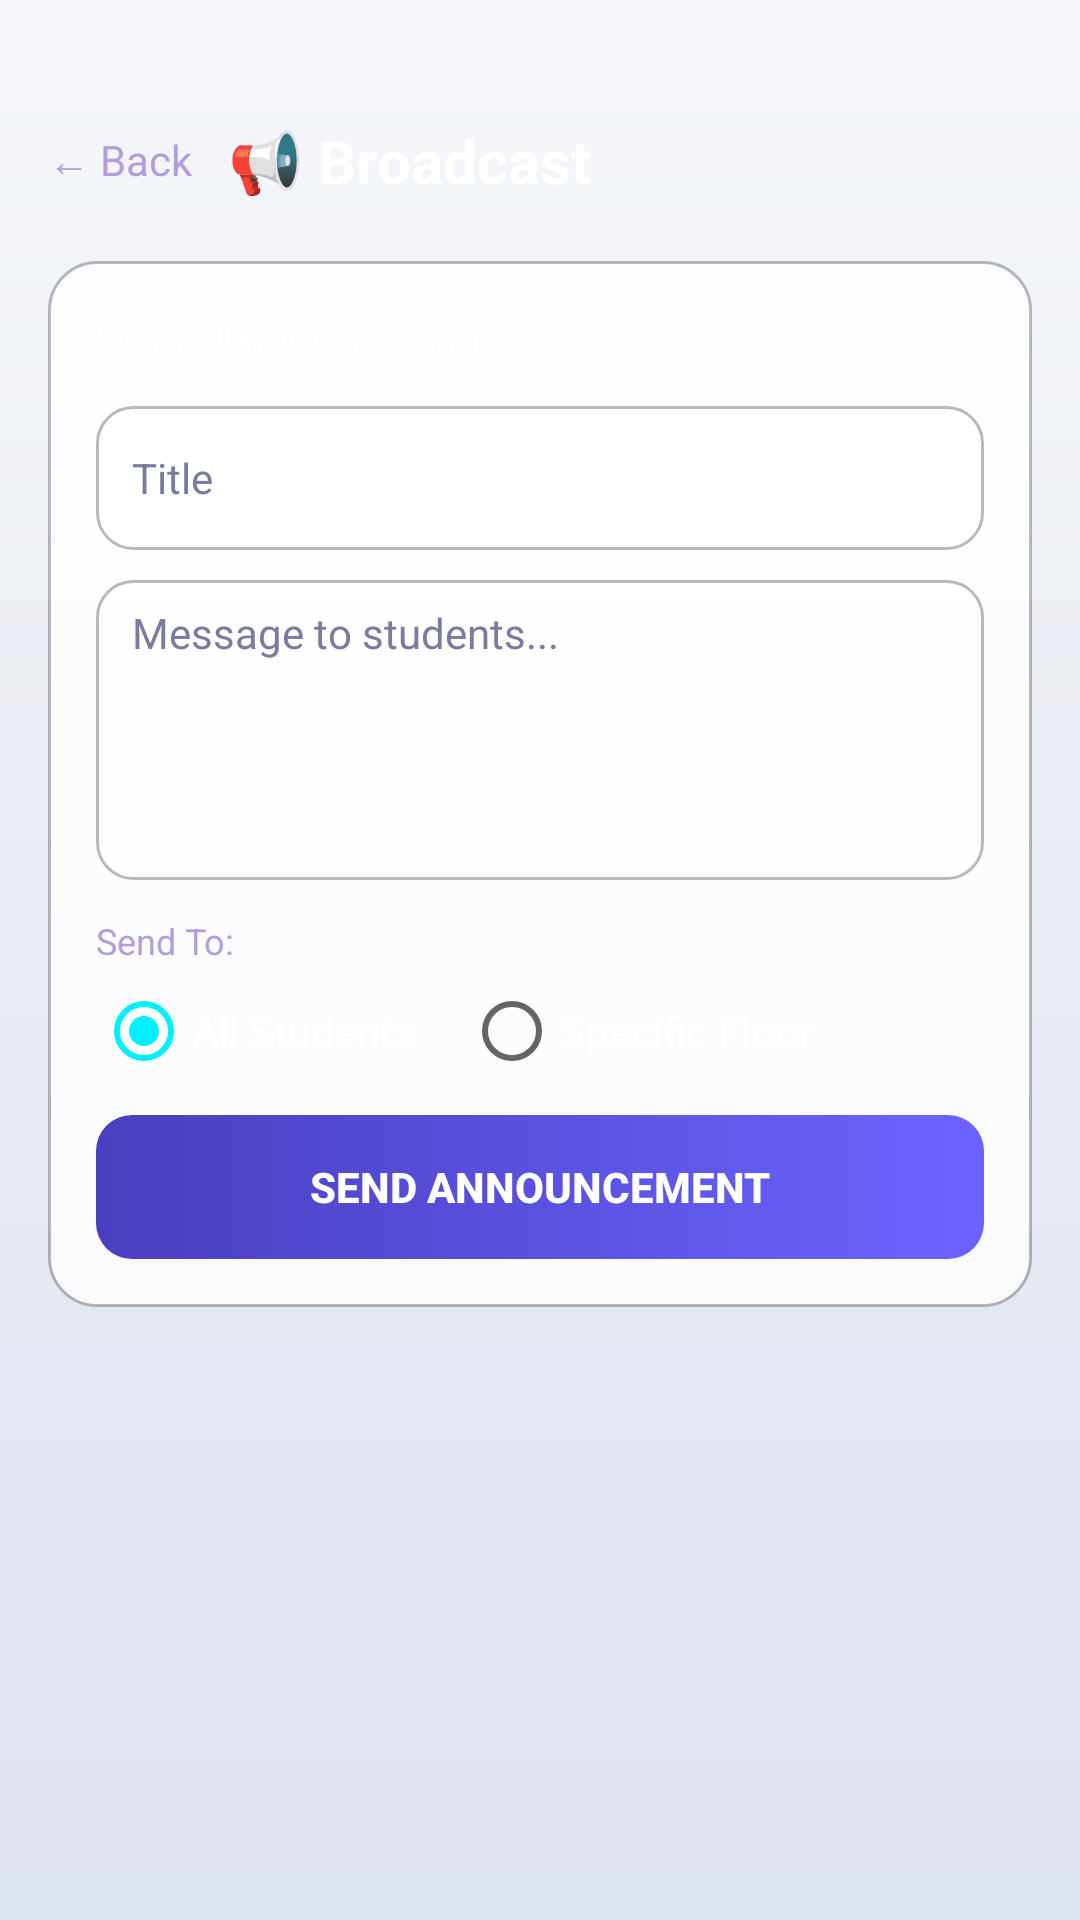

The Android layout XML behind this screen, and the referenced resources:
<!-- AndroidManifest.xml: application theme Theme.DormMate -->
<!-- res/layout/activity_broadcast.xml -->
<?xml version="1.0" encoding="utf-8"?>
<ScrollView xmlns:android="http://schemas.android.com/apk/res/android"
    android:layout_width="match_parent"
    android:layout_height="match_parent"
    android:background="@drawable/bg_aurora"
    android:fillViewport="true">

    <LinearLayout
        android:layout_width="match_parent"
        android:layout_height="wrap_content"
        android:orientation="vertical"
        android:padding="16dp">

        <LinearLayout
            android:layout_width="match_parent"
            android:layout_height="wrap_content"
            android:gravity="center_vertical"
            android:orientation="horizontal"
            android:paddingTop="24dp"
            android:layout_marginBottom="20dp">

            <TextView android:id="@+id/tvBroadcastBack"
                android:layout_width="wrap_content" android:layout_height="wrap_content"
                android:paddingEnd="12dp" android:text="← Back"
                android:textColor="#B39DDB" android:textSize="14sp" />

            <TextView android:layout_width="wrap_content" android:layout_height="wrap_content"
                android:text="📢 Broadcast" android:textColor="#FFFFFF"
                android:textSize="20sp" android:textStyle="bold" />
        </LinearLayout>

        <LinearLayout
            android:layout_width="match_parent"
            android:layout_height="wrap_content"
            android:background="@drawable/bg_glass_card"
            android:orientation="vertical"
            android:padding="16dp">

            <TextView android:layout_width="wrap_content" android:layout_height="wrap_content"
                android:text="Send Announcement" android:textColor="#FFFFFF"
                android:textSize="15sp" android:textStyle="bold" android:layout_marginBottom="12dp" />

            <EditText android:id="@+id/etBroadcastTitle"
                android:layout_width="match_parent" android:layout_height="48dp"
                android:background="@drawable/bg_glass_input"
                android:hint="Title" android:textColor="#FFFFFF" android:textColorHint="#7B7B9D"
                android:paddingHorizontal="12dp" android:textSize="14sp" android:layout_marginBottom="10dp" />

            <EditText android:id="@+id/etBroadcastMessage"
                android:layout_width="match_parent" android:layout_height="100dp"
                android:background="@drawable/bg_glass_input"
                android:hint="Message to students..." android:textColor="#FFFFFF" android:textColorHint="#7B7B9D"
                android:inputType="textMultiLine" android:gravity="top"
                android:paddingHorizontal="12dp" android:paddingVertical="8dp"
                android:textSize="14sp" android:layout_marginBottom="12dp" />

            
            <TextView android:layout_width="wrap_content" android:layout_height="wrap_content"
                android:text="Send To:" android:textColor="#B39DDB" android:textSize="12sp"
                android:layout_marginBottom="6dp" />

            <RadioGroup android:id="@+id/rgBroadcastTarget"
                android:layout_width="match_parent" android:layout_height="wrap_content"
                android:orientation="horizontal" android:layout_marginBottom="12dp">

                <RadioButton android:id="@+id/rbAll"
                    android:layout_width="wrap_content" android:layout_height="wrap_content"
                    android:text="All Students" android:textColor="#FFFFFF" android:checked="true"
                    android:layout_marginEnd="16dp" />

                <RadioButton android:id="@+id/rbFloor"
                    android:layout_width="wrap_content" android:layout_height="wrap_content"
                    android:text="Specific Floor" android:textColor="#FFFFFF" />
            </RadioGroup>

            <EditText android:id="@+id/etFloorNumber"
                android:layout_width="match_parent" android:layout_height="48dp"
                android:background="@drawable/bg_glass_input"
                android:hint="Floor number (e.g. 2)" android:textColor="#FFFFFF" android:textColorHint="#7B7B9D"
                android:inputType="number" android:paddingHorizontal="12dp"
                android:textSize="14sp" android:layout_marginBottom="12dp"
                android:visibility="gone" />

            <Button android:id="@+id/btnSendBroadcast"
                android:layout_width="match_parent" android:layout_height="48dp"
                android:background="@drawable/bg_button_violet"
                android:text="SEND ANNOUNCEMENT" android:textColor="#FFFFFF"
                android:textStyle="bold" android:stateListAnimator="@null" />
        </LinearLayout>
    </LinearLayout>
</ScrollView>
<!-- resources referenced by this layout -->
<resources>
  <!-- drawable bg_aurora (drawable) -->
  <?xml version="1.0" encoding="utf-8"?>
  <shape xmlns:android="http://schemas.android.com/apk/res/android"
      android:shape="rectangle">
      <gradient
          android:angle="270"
          android:startColor="?attr/auroraStart"
          android:centerColor="?attr/auroraMid"
          android:endColor="?attr/auroraEnd"
          android:type="linear" />
  </shape>
  <!-- drawable bg_button_violet (drawable) -->
  <?xml version="1.0" encoding="utf-8"?>
  <shape xmlns:android="http://schemas.android.com/apk/res/android"
      android:shape="rectangle">
      <gradient
          android:angle="180"
          android:startColor="#6C63FF"
          android:endColor="#4A3FBF"
          android:type="linear" />
      <corners android:radius="12dp" />
  </shape>
  <!-- drawable bg_glass_card (drawable) -->
  <?xml version="1.0" encoding="utf-8"?>
  <shape xmlns:android="http://schemas.android.com/apk/res/android"
      android:shape="rectangle">
      <solid android:color="?attr/glassCardBg" />
      <corners android:radius="16dp" />
      <stroke
          android:width="1dp"
          android:color="?attr/cardStroke" />
  </shape>
  <!-- drawable bg_glass_input (drawable) -->
  <?xml version="1.0" encoding="utf-8"?>
  <shape xmlns:android="http://schemas.android.com/apk/res/android">
      <solid android:color="?attr/glassCardBg" />
      <corners android:radius="12dp" />
      <stroke
          android:width="1dp"
          android:color="?attr/cardStroke" />
  </shape>
  <style name="Theme.DormMate" parent="Theme.AppCompat.Light.NoActionBar">
          <item name="colorPrimary">@color/electric_violet</item>
          <item name="colorPrimaryDark">@color/day_bg_start</item>
          <item name="colorAccent">@color/neon_cyan</item>
          <item name="android:windowBackground">@drawable/bg_aurora</item>
          <item name="android:statusBarColor">@color/day_bg_start</item>
  
          
          <item name="auroraStart">@color/day_bg_start</item>
          <item name="auroraMid">@color/day_bg_mid</item>
          <item name="auroraEnd">@color/day_bg_end</item>
          <item name="glassCardBg">@color/day_glass_bg</item>
          <item name="cardStroke">@color/day_glass_border</item>
          <item name="textPrimary">@color/day_text_primary</item>
          <item name="textSecondary">@color/day_text_secondary</item>
          <item name="surfaceColor">#FFFFFF</item>
      </style>
  <color name="electric_violet">#6C63FF</color>
  <color name="day_bg_start">#F5F7FA</color>
  <color name="neon_cyan">#00F0FF</color>
  <color name="day_bg_mid">#E8EBF2</color>
  <color name="day_bg_end">#DDE2EF</color>
  <color name="day_glass_bg">#D9FFFFFF</color>
  <color name="day_glass_border">#4D1A1A2E</color>
  <color name="day_text_primary">#1A1A2E</color>
  <color name="day_text_secondary">#4A4A6A</color>
</resources>
